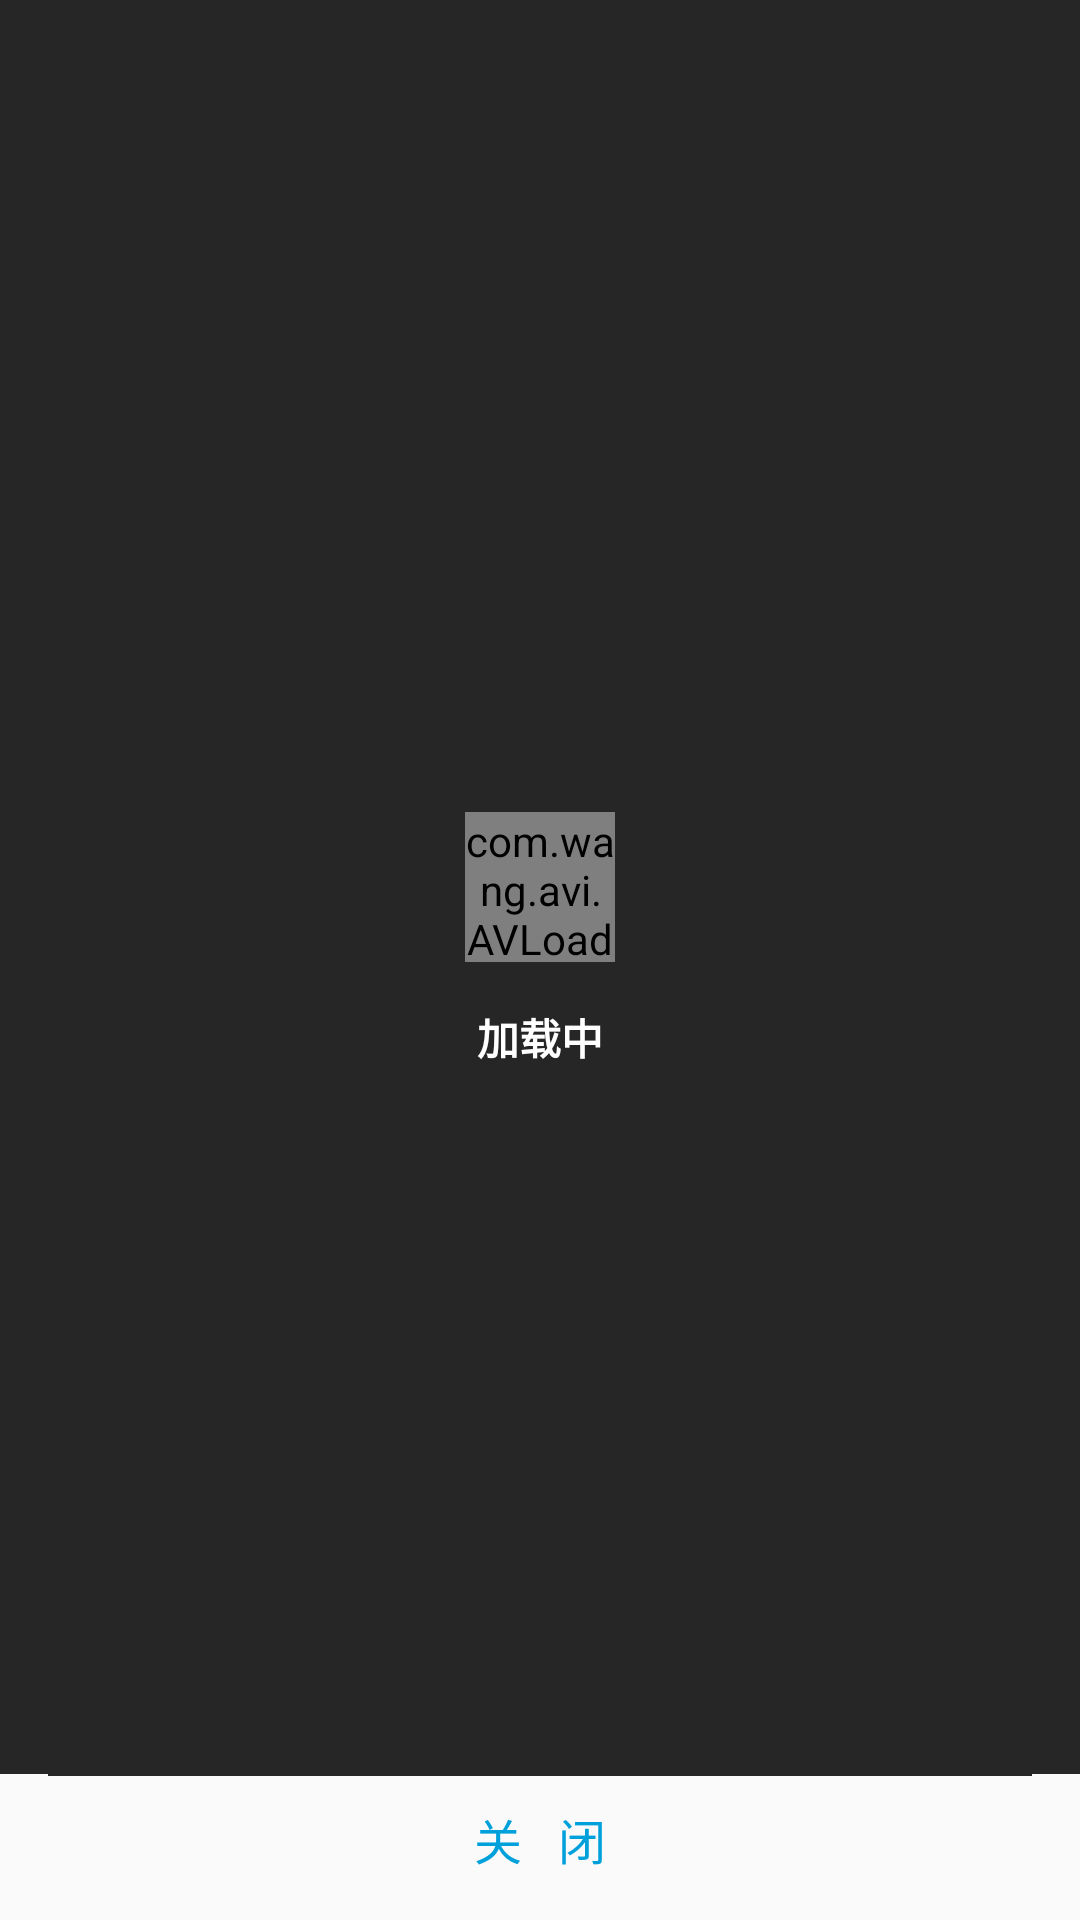

Write the Android layout XML for this screen, with the resource values it uses.
<!-- AndroidManifest.xml: application theme AppTheme -->
<!-- res/layout/dialog_base.xml -->
<?xml version="1.0" encoding="utf-8"?>
<layout xmlns:android="http://schemas.android.com/apk/res/android"
    xmlns:app="http://schemas.android.com/apk/res-auto">

    <LinearLayout
        android:layout_width="match_parent"
        android:layout_height="wrap_content"
        android:minHeight="350dp"
        android:orientation="vertical">

        <FrameLayout
            android:id="@+id/baseFL"
            android:layout_width="match_parent"
            android:background="@color/grey"
            android:layout_height="0dp"
            android:layout_weight="1">

            <com.wang.avi.AVLoadingIndicatorView
                android:id="@+id/ivLoading"
                android:layout_width="50dp"
                android:layout_height="50dp"
                app:indicatorColor="#F8E7E7"
                android:layout_gravity="center"
                app:indicatorName="BallClipRotateIndicator"
                style="@style/AVLoadingIndicatorView" />

            <TextView
                android:id="@+id/tv_tips_str"
                android:textColor="@color/white"
                android:textStyle="bold"
                android:layout_gravity="center"
                android:layout_marginTop="50dp"
                android:text="加载中"
                android:layout_width="wrap_content"
                android:layout_height="wrap_content"/>

        </FrameLayout>

        <View
            android:layout_width="match_parent"
            android:layout_height="0.5dp"
            android:layout_marginStart="16dp"
            android:layout_marginEnd="16dp"
            android:background="@color/grey" />

        <Button
            android:id="@+id/close"
            android:text="关   闭"
            android:background="?android:selectableItemBackground"
            android:textColor="@color/qq_blue_pressed"
            android:textSize="16sp"
            android:paddingBottom="6dp"
            app:layout_constraintBottom_toBottomOf="parent"
            android:layout_width="match_parent"
            android:layout_height="wrap_content" />
    </LinearLayout>
</layout>
<!-- resources referenced by this layout -->
<resources>
  <color name="grey">#272626</color>
  <color name="qq_blue_pressed">#00a1db</color>
  <color name="white">#fff</color>
  <style name="AppTheme" parent="Theme.AppCompat.Light.NoActionBar">
          
          <item name="android:fitsSystemWindows">true</item>
          <item name="colorPrimary">@color/colorPrimary</item>
          <item name="colorPrimaryDark">@color/colorPrimaryDark</item>
          <item name="colorAccent">@color/colorAccent</item>
      </style>
  <color name="colorPrimary">#00acff</color>
  <color name="colorPrimaryDark">#00acff</color>
  <color name="colorAccent">#00acff</color>
</resources>
